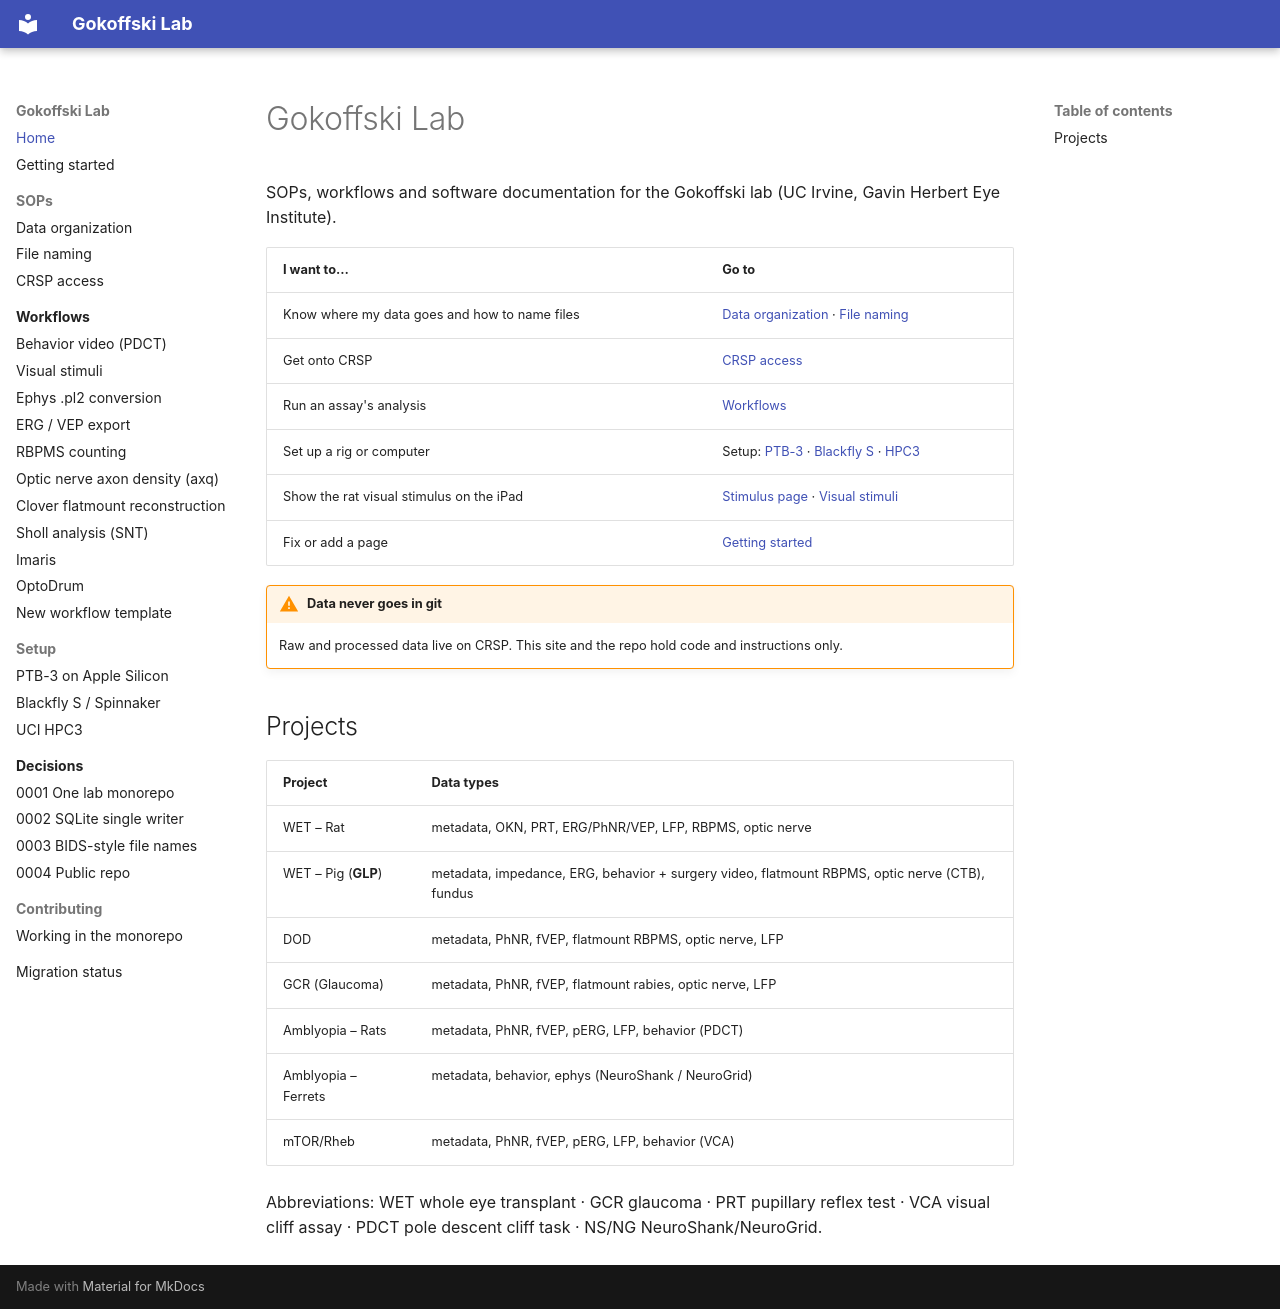

repository: Gokoffski-Lab/lab · page: index.html · generator: mkdocs

# Gokoffski Lab

SOPs, workflows and software documentation for the Gokoffski lab (UC Irvine, Gavin Herbert Eye Institute).

| I want to… | Go to |
|---|---|
| Know where my data goes and how to name files | [Data organization](sops/data-organization.md) · [File naming](sops/file-naming.md) |
| Get onto CRSP | [CRSP access](sops/crsp-access.md) |
| Run an assay's analysis | [Workflows](workflows/index.md) |
| Set up a rig or computer | Setup: [PTB-3](setup/ptb3-apple-silicon.md) · [Blackfly S](setup/blackfly-spinnaker.md) · [HPC3](setup/hpc3.md) |
| Show the rat visual stimulus on the iPad | [Stimulus page](https://gokoffski-lab.github.io/lab/stimuli/) · [Visual stimuli](workflows/visual-stimuli.md) |
| Fix or add a page | [Getting started](getting-started.md) |

!!! warning "Data never goes in git"
    Raw and processed data live on CRSP. This site and the repo hold code and instructions only.

## Projects

| Project | Data types |
|---|---|
| WET – Rat | metadata, OKN, PRT, ERG/PhNR/VEP, LFP, RBPMS, optic nerve |
| WET – Pig (**GLP**) | metadata, impedance, ERG, behavior + surgery video, flatmount RBPMS, optic nerve (CTB), fundus |
| DOD | metadata, PhNR, fVEP, flatmount RBPMS, optic nerve, LFP |
| GCR (Glaucoma) | metadata, PhNR, fVEP, flatmount rabies, optic nerve, LFP |
| Amblyopia – Rats | metadata, PhNR, fVEP, pERG, LFP, behavior (PDCT) |
| Amblyopia – Ferrets | metadata, behavior, ephys (NeuroShank / NeuroGrid) |
| mTOR/Rheb | metadata, PhNR, fVEP, pERG, LFP, behavior (VCA) |

Abbreviations: WET whole eye transplant · GCR glaucoma · PRT pupillary reflex test · VCA visual cliff assay ·
PDCT pole descent cliff task · NS/NG NeuroShank/NeuroGrid.
